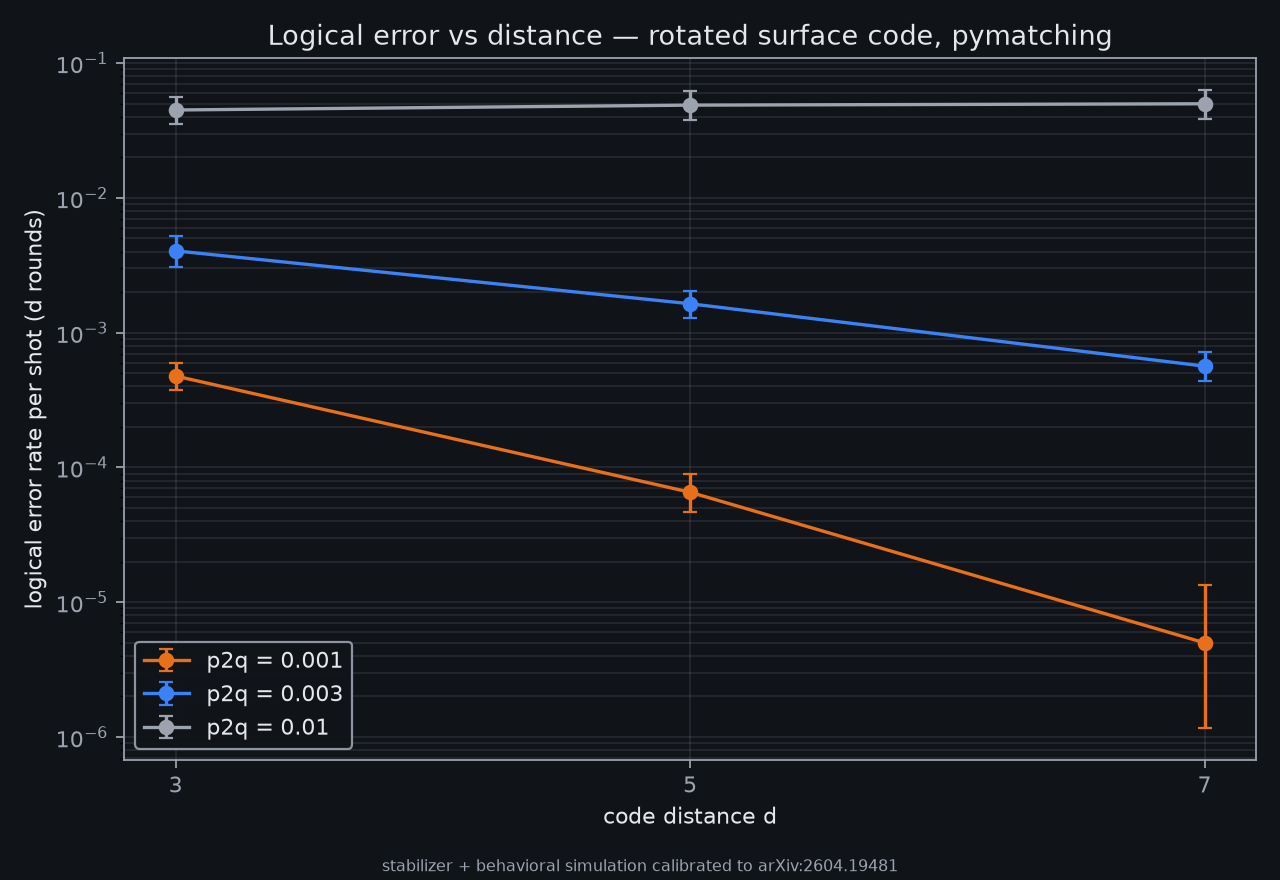

Data behind this chart, as committed beside it:
distance, physical_error, noise, shots, errors, rate
3, 0.001, paper-baseline-x10, 547362, 261, 0.0004768
5, 0.001, paper-baseline-x10, 2000000, 131, 6.55e-05
7, 0.001, paper-baseline-x10, 2000000, 10, 5e-06
3, 0.003, paper-baseline-x30, 50449, 204, 0.004044
5, 0.003, paper-baseline-x30, 159266, 261, 0.001639
7, 0.003, paper-baseline-x30, 400452, 226, 0.0005644
3, 0.01, paper-baseline-x100, 5393, 242, 0.04487
5, 0.01, paper-baseline-x100, 4369, 213, 0.04875
7, 0.01, paper-baseline-x100, 4369, 218, 0.0499
